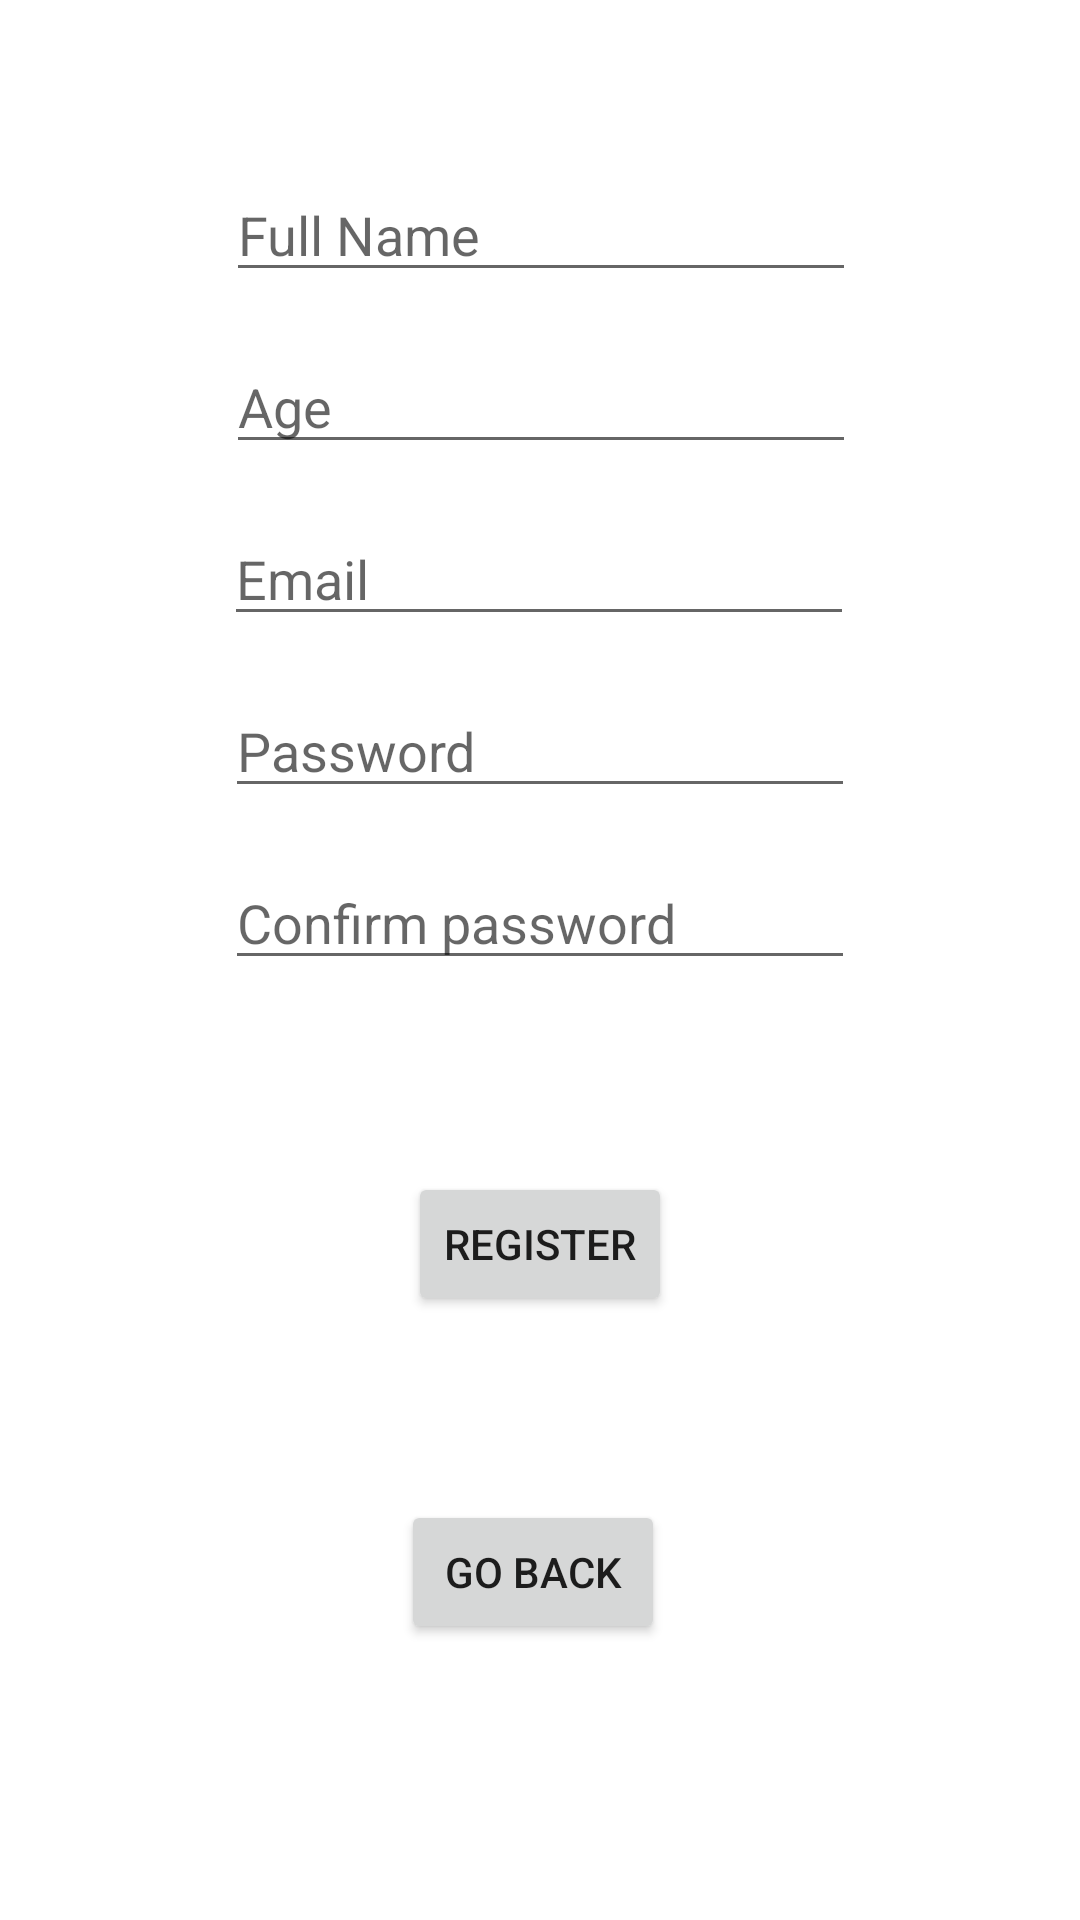

Android layout source for this screen:
<!-- AndroidManifest.xml: application theme Theme.ElderlyMeeting -->
<!-- res/layout/activity_register_page.xml -->
<?xml version="1.0" encoding="utf-8"?>
<androidx.constraintlayout.widget.ConstraintLayout xmlns:android="http://schemas.android.com/apk/res/android"
    xmlns:app="http://schemas.android.com/apk/res-auto"
    xmlns:tools="http://schemas.android.com/tools"
    android:layout_width="match_parent"
    android:layout_height="match_parent"
    tools:context=".ui.registration.RegisterPage">

    <EditText
        android:id="@+id/editTextTextEmailAddress"
        android:layout_width="wrap_content"
        android:layout_height="wrap_content"
        android:layout_marginTop="16dp"
        android:ems="10"
        android:hint="Email"
        android:inputType="textEmailAddress"
        app:layout_constraintEnd_toEndOf="parent"
        app:layout_constraintHorizontal_bias="0.497"
        app:layout_constraintStart_toStartOf="parent"
        app:layout_constraintTop_toBottomOf="@+id/editTextNumber" />

    <EditText
        android:id="@+id/editTextTextPassword"
        android:layout_width="wrap_content"
        android:layout_height="wrap_content"
        android:layout_marginTop="16dp"
        android:ems="10"
        android:hint="Password"
        android:inputType="textPassword"
        app:layout_constraintEnd_toEndOf="parent"
        app:layout_constraintStart_toStartOf="parent"
        app:layout_constraintTop_toBottomOf="@+id/editTextTextEmailAddress" />

    <EditText
        android:id="@+id/editTextTextPersonName"
        android:layout_width="wrap_content"
        android:layout_height="wrap_content"
        android:layout_marginTop="56dp"
        android:ems="10"
        android:hint="Full Name"
        android:inputType="textPersonName"
        app:layout_constraintEnd_toEndOf="parent"
        app:layout_constraintHorizontal_bias="0.502"
        app:layout_constraintStart_toStartOf="parent"
        app:layout_constraintTop_toTopOf="parent" />

    <EditText
        android:id="@+id/editTextNumber"
        android:layout_width="wrap_content"
        android:layout_height="wrap_content"
        android:layout_marginTop="16dp"
        android:autofillHints="Age"
        android:ems="10"
        android:hint="Age"
        android:inputType="number"
        app:layout_constraintEnd_toEndOf="parent"
        app:layout_constraintHorizontal_bias="0.502"
        app:layout_constraintStart_toStartOf="parent"
        app:layout_constraintTop_toBottomOf="@+id/editTextTextPersonName" />

    <EditText
        android:id="@+id/editTextTextPassword2"
        android:layout_width="wrap_content"
        android:layout_height="wrap_content"
        android:layout_marginTop="16dp"
        android:ems="10"
        android:hint="Confirm password"
        android:inputType="textPassword"
        app:layout_constraintEnd_toEndOf="parent"
        app:layout_constraintStart_toStartOf="parent"
        app:layout_constraintTop_toBottomOf="@+id/editTextTextPassword" />

    <Button
        android:id="@+id/register"
        android:layout_width="wrap_content"
        android:layout_height="wrap_content"
        android:layout_marginTop="64dp"
        android:text="Register"
        app:layout_constraintEnd_toEndOf="parent"
        app:layout_constraintStart_toStartOf="parent"
        app:layout_constraintTop_toBottomOf="@+id/editTextTextPassword2" />

    <Button
        android:id="@+id/backToMain"
        android:layout_width="wrap_content"
        android:layout_height="wrap_content"
        android:layout_marginBottom="92dp"
        android:text="Go back"
        app:layout_constraintBottom_toBottomOf="parent"
        app:layout_constraintEnd_toEndOf="parent"
        app:layout_constraintHorizontal_bias="0.491"
        app:layout_constraintStart_toStartOf="parent" />

</androidx.constraintlayout.widget.ConstraintLayout>
<!-- resources referenced by this layout -->
<resources>
  <style name="Theme.ElderlyMeeting" parent="Theme.MaterialComponents.DayNight.DarkActionBar">
          
          <item name="colorPrimary">@color/purple_500</item>
          <item name="colorPrimaryVariant">@color/purple_700</item>
          <item name="colorOnPrimary">@color/white</item>
          
          <item name="colorSecondary">@color/teal_200</item>
          <item name="colorSecondaryVariant">@color/teal_700</item>
          <item name="colorOnSecondary">@color/black</item>
          
          <item name="android:statusBarColor" tools:targetApi="l">?attr/colorPrimaryVariant</item>
          
      </style>
  <!-- not gathered from this repository: default colours our renderer supplied (Android Studio template values) -->
  <color name="purple_500">#FF6200EE</color>
  <color name="purple_700">#FF3700B3</color>
  <color name="teal_200">#FF03DAC5</color>
  <color name="teal_700">#FF018786</color>
  <color name="black">#FF000000</color>
  <color name="white">#FFFFFFFF</color>
</resources>
